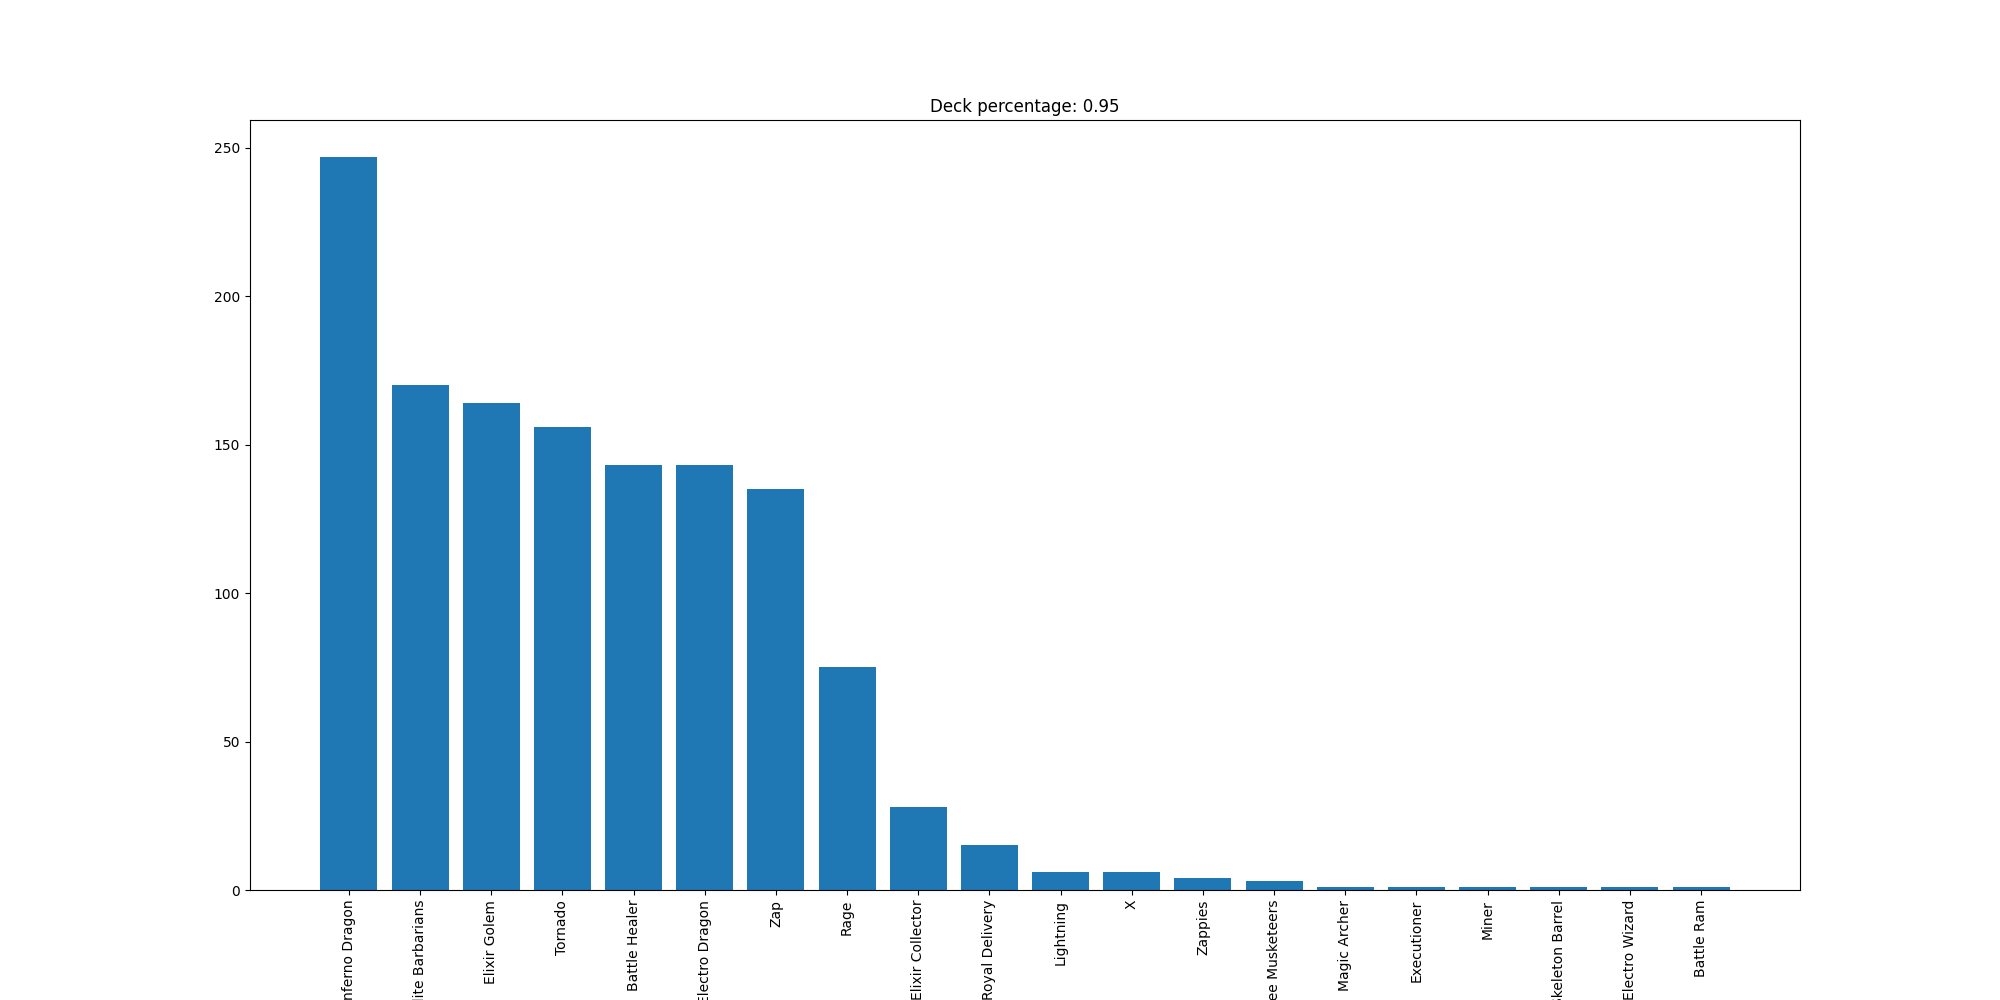

The file beside this chart, header and first rows:
Inferno Dragon, 247
Elite Barbarians, 170
Elixir Golem, 164
Tornado, 156
Battle Healer, 143
Electro Dragon, 143
Zap, 135
Rage, 75
Elixir Collector, 28
Royal Delivery, 15
Lightning, 6
X, 6
Zappies, 4
Three Musketeers, 3
Magic Archer, 1
Executioner, 1
Miner, 1
Skeleton Barrel, 1
Electro Wizard, 1
Battle Ram, 1
